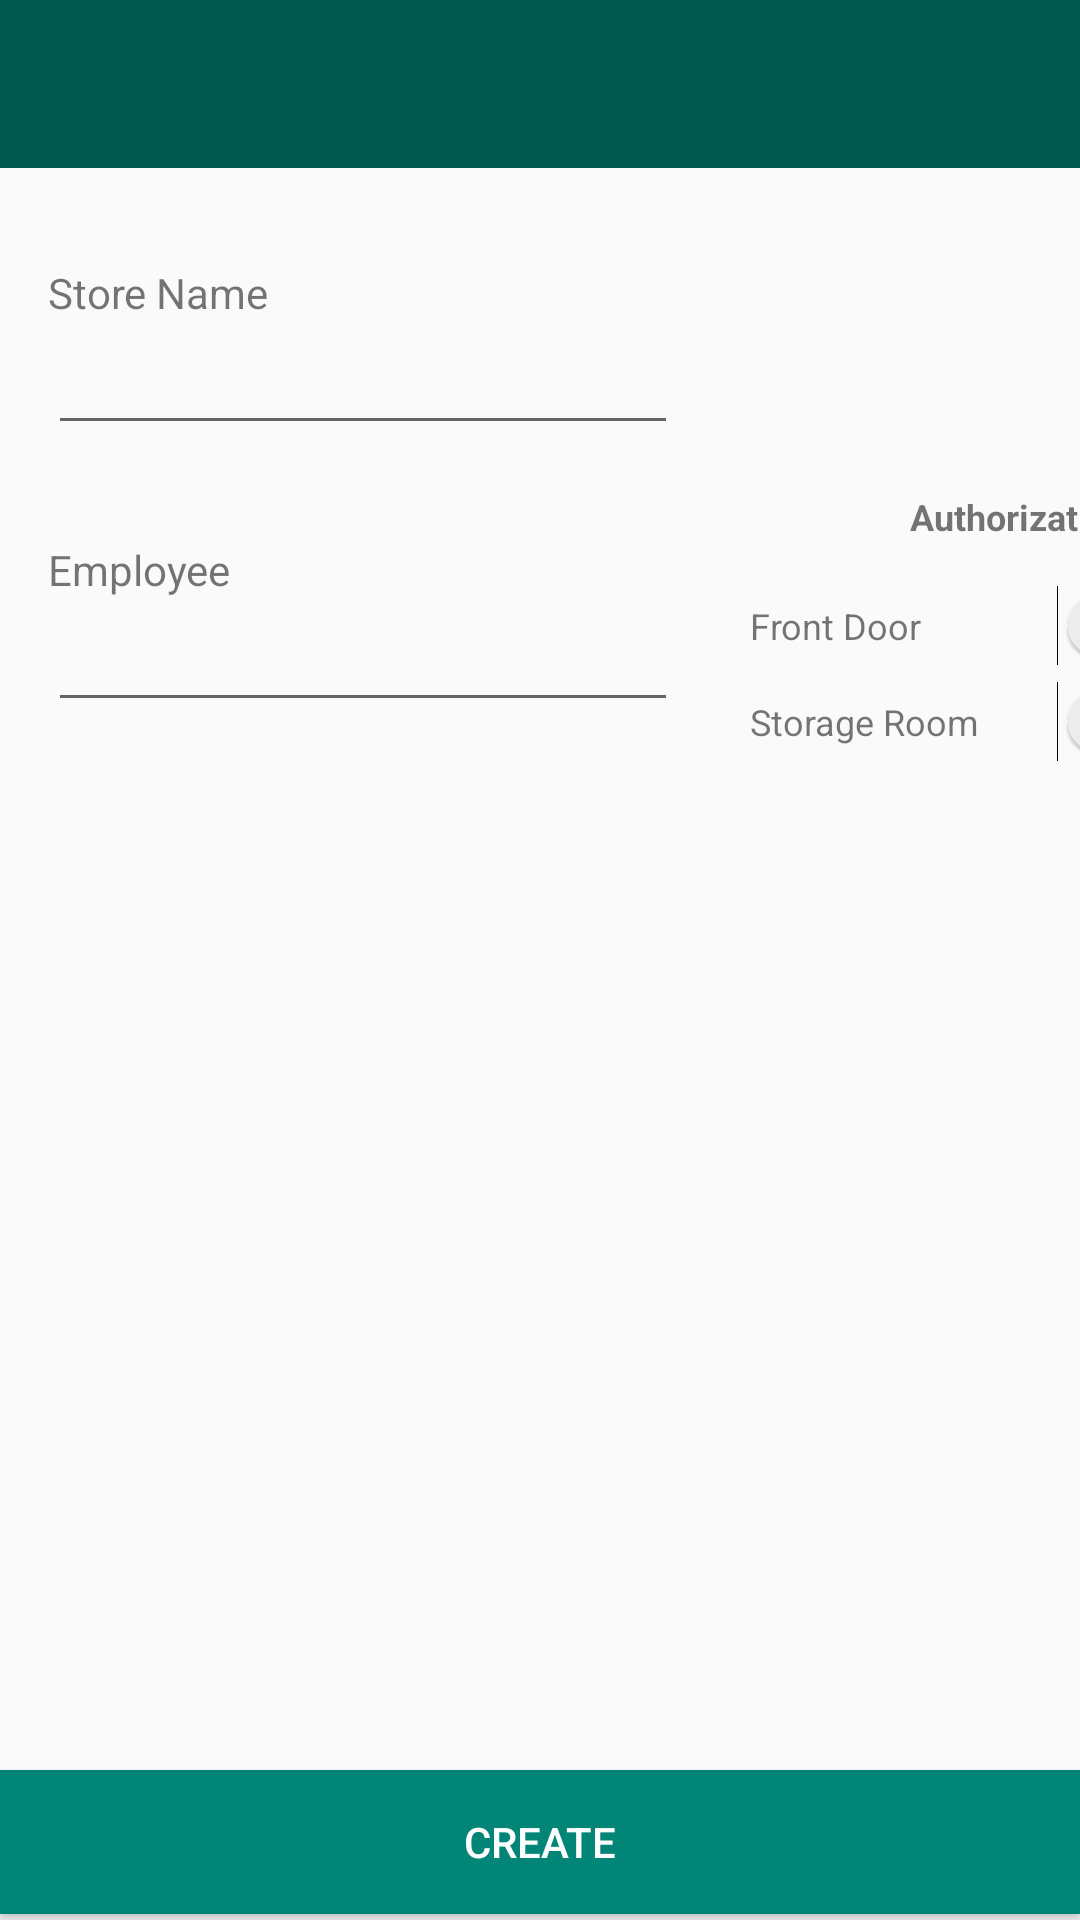

Produce the Android XML layout that renders to this screen, including the resource entries it uses.
<!-- AndroidManifest.xml: application theme AppTheme -->
<!-- res/layout/activity_create_store.xml -->
<?xml version="1.0" encoding="utf-8"?>
<androidx.constraintlayout.widget.ConstraintLayout xmlns:android="http://schemas.android.com/apk/res/android"
    xmlns:app="http://schemas.android.com/apk/res-auto"
    xmlns:tools="http://schemas.android.com/tools"
    android:layout_width="match_parent"
    android:layout_height="match_parent"
    tools:context=".view.activity.CreateStoreActivity">

    <include
        android:id="@+id/employee1_auth"
        layout="@layout/employee_input"
        android:layout_width="wrap_content"
        android:layout_height="wrap_content"
        android:layout_marginStart="16dp"
        android:layout_marginTop="32dp"
        app:layout_constraintStart_toStartOf="parent"
        app:layout_constraintTop_toBottomOf="@+id/store_name" />

    <TextView
        android:id="@+id/textView6"
        android:layout_width="wrap_content"
        android:layout_height="wrap_content"
        android:text="@string/authorization"
        android:textSize="12sp"
        android:textStyle="bold"
        app:layout_constraintBottom_toTopOf="@+id/employee1_auth"
        app:layout_constraintEnd_toEndOf="@+id/employee1_auth" />

    <Button
        android:id="@+id/button_create"
        style="@style/ButtonStyle"
        android:layout_width="0dp"
        android:layout_height="wrap_content"
        android:layout_marginBottom="2dp"
        android:text="@string/create"
        app:layout_constraintBottom_toBottomOf="parent"
        app:layout_constraintEnd_toEndOf="parent"
        app:layout_constraintHorizontal_bias="0.0"
        app:layout_constraintStart_toStartOf="parent" />

    <TextView
        android:id="@+id/textView5"
        android:layout_width="wrap_content"
        android:layout_height="wrap_content"
        android:layout_marginTop="32dp"
        android:text="@string/store_name"
        app:layout_constraintStart_toStartOf="@+id/store_name"
        app:layout_constraintTop_toBottomOf="@+id/include2" />

    <EditText
        android:id="@+id/store_name"
        android:layout_width="wrap_content"
        android:layout_height="wrap_content"
        android:layout_marginStart="16dp"
        android:ems="10"
        android:inputType="textPersonName"
        app:layout_constraintStart_toStartOf="parent"
        app:layout_constraintTop_toBottomOf="@+id/textView5" />

    <include
        android:id="@+id/include2"
        layout="@layout/custom_toolbar"
        android:layout_width="0dp"
        android:layout_height="wrap_content"
        app:layout_constraintEnd_toEndOf="parent"
        app:layout_constraintStart_toStartOf="parent"
        app:layout_constraintTop_toTopOf="parent" />

</androidx.constraintlayout.widget.ConstraintLayout>
<!-- res/layout/employee_input.xml (included above) -->
<?xml version="1.0" encoding="utf-8"?>
<androidx.constraintlayout.widget.ConstraintLayout xmlns:android="http://schemas.android.com/apk/res/android"
    xmlns:app="http://schemas.android.com/apk/res-auto"
    xmlns:tools="http://schemas.android.com/tools"
    android:id="@+id/ConstraintLayout"
    android:layout_width="match_parent"
    android:layout_height="wrap_content"
    android:orientation="vertical">

    <EditText
        android:id="@+id/employee_input"
        android:layout_width="wrap_content"
        android:layout_height="wrap_content"
        android:ems="10"
        android:inputType="textPersonName"
        app:layout_constraintStart_toStartOf="parent"
        app:layout_constraintTop_toBottomOf="@+id/employee_title" />

    <TextView
        android:id="@+id/employee_title"
        android:layout_width="wrap_content"
        android:layout_height="wrap_content"
        android:text="@string/employee"
        app:layout_constraintStart_toStartOf="@+id/employee_input"
        app:layout_constraintTop_toTopOf="parent" />

    <TextView
        android:id="@+id/textView3"
        android:layout_width="0dp"
        android:layout_height="16dp"
        android:layout_marginStart="24dp"
        android:layout_marginTop="20dp"
        android:text="@string/front_door"
        android:textSize="12sp"
        app:layout_constraintStart_toEndOf="@+id/employee_input"
        app:layout_constraintTop_toTopOf="parent" />

    <TextView
        android:id="@+id/textView7"
        android:layout_width="wrap_content"
        android:layout_height="wrap_content"
        android:layout_marginTop="16dp"
        android:text="@string/storage_room"
        android:textSize="12sp"
        app:layout_constraintStart_toStartOf="@+id/textView3"
        app:layout_constraintTop_toBottomOf="@+id/textView3" />

    <Switch
        android:id="@+id/employee_switch_front_door"
        android:layout_width="wrap_content"
        android:layout_height="wrap_content"
        android:layout_marginStart="45dp"
        android:textOff="No Access"
        android:textOn="Access"
        app:layout_constraintBottom_toBottomOf="@+id/textView3"
        app:layout_constraintStart_toEndOf="@+id/textView3"
        app:layout_constraintTop_toTopOf="@+id/textView3" />

    <Switch
        android:id="@+id/employee_switch_storage_room"
        android:layout_width="wrap_content"
        android:layout_height="wrap_content"
        android:textOff="No Access"
        android:textOn="Access"
        app:layout_constraintBottom_toBottomOf="@+id/textView7"
        app:layout_constraintEnd_toEndOf="@+id/employee_switch_front_door"
        app:layout_constraintStart_toStartOf="@+id/employee_switch_front_door"
        app:layout_constraintTop_toTopOf="@+id/textView7" />
</androidx.constraintlayout.widget.ConstraintLayout>
<!-- res/layout/custom_toolbar.xml (included above) -->
<?xml version="1.0" encoding="utf-8"?>
<androidx.constraintlayout.widget.ConstraintLayout xmlns:android="http://schemas.android.com/apk/res/android"
    xmlns:app="http://schemas.android.com/apk/res-auto"
    xmlns:tools="http://schemas.android.com/tools"
    android:id="@+id/ConstraintLayout"
    android:layout_width="match_parent"
    android:layout_height="match_parent">

    <androidx.appcompat.widget.Toolbar
        android:id="@+id/custom_toolbar"
        android:layout_width="0dp"
        android:layout_height="wrap_content"
        android:background="@color/colorPrimaryDark"
        android:minHeight="?attr/actionBarSize"
        android:theme="@style/ThemeOverlay.AppCompat.Dark.ActionBar"
        app:layout_constraintEnd_toEndOf="parent"
        app:layout_constraintStart_toStartOf="parent"
        app:layout_constraintTop_toTopOf="parent" />
</androidx.constraintlayout.widget.ConstraintLayout>
<!-- resources referenced by this layout -->
<resources>
  <color name="colorPrimaryDark">#00574B</color>
  <string name="authorization">Authorization</string>
  <string name="create">Create</string>
  <string name="employee">Employee</string>
  <string name="front_door">Front Door</string>
  <string name="storage_room">Storage Room</string>
  <string name="store_name">Store Name</string>
  <style name="ButtonStyle">
          <item name="android:textColor">@color/colorWhite</item>
          <item name="android:background">@color/colorPrimary</item>
          <item name="android:padding">10dp</item>
      </style>
  <style name="AppTheme" parent="Theme.AppCompat.Light.NoActionBar">
          <item name="colorPrimary">@color/colorPrimary</item>
          <item name="colorPrimaryDark">@color/colorPrimaryDark</item>
          <item name="colorAccent">@color/colorAccent</item>
      </style>
  <color name="colorWhite">#FFFFFF</color>
  <color name="colorPrimary">#008577</color>
  <color name="colorAccent">#D81B60</color>
</resources>
